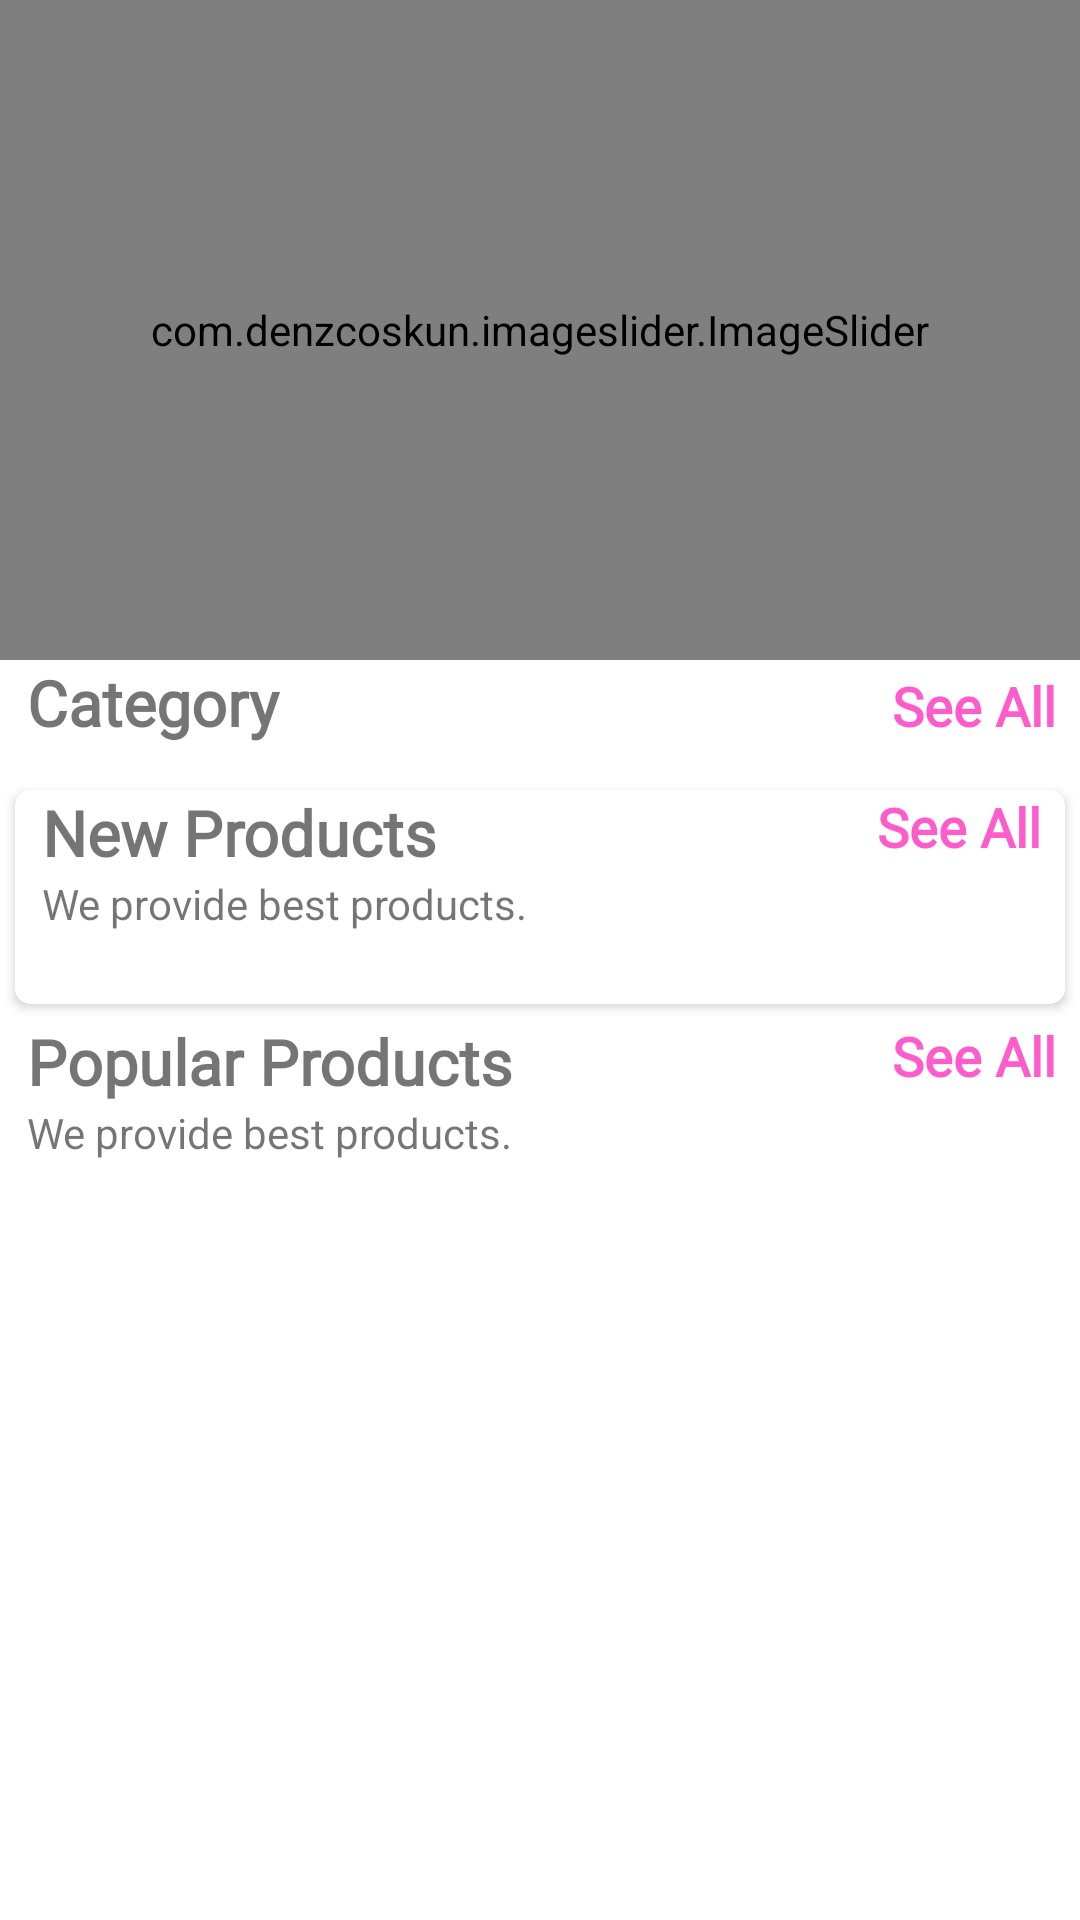

Reconstruct the res/layout file that produces this screen, plus the resources it refers to.
<!-- AndroidManifest.xml: application theme Theme.ECommerceApp -->
<!-- res/layout/fragment_home.xml -->
<?xml version="1.0" encoding="utf-8"?>
<androidx.core.widget.NestedScrollView xmlns:android="http://schemas.android.com/apk/res/android"
    xmlns:tools="http://schemas.android.com/tools"
    android:layout_width="match_parent"
    android:layout_height="match_parent"
    xmlns:app="http://schemas.android.com/apk/res-auto"
    tools:context=".fragments.HomeFragment">


    <LinearLayout
        android:id="@+id/home_layout"
        android:layout_width="match_parent"
        android:layout_height="match_parent"
        android:orientation="vertical">

        <com.denzcoskun.imageslider.ImageSlider
            android:id="@+id/image_slider"
            android:layout_width="match_parent"
            android:layout_height="220dp"
            app:iss_auto_cycle="true"
            app:iss_delay="0"
            app:iss_period="1000" />

        <LinearLayout
            android:layout_width="match_parent"
            android:layout_height="wrap_content"
            android:layout_marginStart="9dp"
            android:orientation="horizontal"
            android:weightSum="2">

            <TextView
                android:layout_width="wrap_content"
                android:layout_height="wrap_content"
                android:layout_weight="1"
                android:fontFamily="@font/amethysta"
                android:text="@string/category"
                android:textSize="21sp"
                android:textStyle="bold" />

            <TextView
                android:id="@+id/category_see_all"
                android:layout_width="wrap_content"
                android:layout_height="wrap_content"
                android:layout_marginEnd="8dp"
                android:layout_weight="1"
                android:fontFamily="@font/amethysta"
                android:gravity="end"
                android:text="@string/see_all"
                android:textColor="@color/pink"
                android:textSize="18sp"
                android:textStyle="bold" />

        </LinearLayout>

        <androidx.recyclerview.widget.RecyclerView
            android:id="@+id/rec_category"
            android:layout_width="wrap_content"
            android:layout_height="wrap_content"
            android:layout_marginStart="9dp"
            android:layout_marginTop="10dp" />

        <androidx.cardview.widget.CardView
            android:layout_width="match_parent"
            android:layout_height="wrap_content"
            android:layout_margin="5dp"
            android:layout_marginTop="10dp"
            android:elevation="6dp"
            app:cardCornerRadius="5dp">


            <LinearLayout
                android:layout_width="match_parent"
                android:layout_height="match_parent"
                android:orientation="vertical">

                <RelativeLayout
                    android:layout_width="wrap_content"
                    android:layout_height="wrap_content">

                    <TextView
                        android:id="@+id/new_product_name"
                        android:layout_width="wrap_content"
                        android:layout_height="wrap_content"
                        android:layout_marginStart="9dp"
                        android:fontFamily="@font/amethysta"
                        android:text="@string/new_products"
                        android:textSize="21sp"
                        android:textStyle="bold" />

                    <TextView
                        android:layout_width="wrap_content"
                        android:layout_height="wrap_content"
                        android:layout_below="@+id/new_product_name"
                        android:layout_marginStart="9dp"
                        android:text="@string/we_provide_best_products" />

                    <TextView
                        android:id="@+id/newProducts_see_all"
                        android:layout_width="wrap_content"
                        android:layout_height="wrap_content"
                        android:layout_alignParentEnd="true"
                        android:layout_marginEnd="8dp"
                        android:fontFamily="@font/amethysta"
                        android:text="@string/see_all"
                        android:textColor="@color/pink"
                        android:textSize="18sp"
                        android:textStyle="bold" />
                </RelativeLayout>

                <androidx.recyclerview.widget.RecyclerView
                    android:id="@+id/new_product_rec"
                    android:layout_width="wrap_content"
                    android:layout_height="wrap_content"
                    android:layout_margin="7dp"
                    android:layout_marginTop="6dp"
                    android:padding="5dp" />
            </LinearLayout>

        </androidx.cardview.widget.CardView>

        <LinearLayout
            android:layout_width="match_parent"
            android:layout_height="match_parent"
            android:orientation="vertical">

            <RelativeLayout
                android:layout_width="wrap_content"
                android:layout_height="wrap_content">

                <TextView
                    android:id="@+id/popular_products"
                    android:layout_width="wrap_content"
                    android:layout_height="wrap_content"
                    android:layout_marginStart="9dp"
                    android:fontFamily="@font/amethysta"
                    android:text="@string/popular_products"
                    android:textSize="21sp"
                    android:textStyle="bold" />

                <TextView
                    android:layout_width="wrap_content"
                    android:layout_height="wrap_content"
                    android:layout_below="@+id/popular_products"
                    android:layout_marginStart="9dp"
                    android:text="@string/we_provide_best_products" />

                <TextView
                    android:id="@+id/popular_see_all"
                    android:layout_width="wrap_content"
                    android:layout_height="wrap_content"
                    android:layout_alignParentEnd="true"
                    android:layout_marginEnd="8dp"
                    android:fontFamily="@font/amethysta"
                    android:text="@string/see_all"
                    android:textColor="@color/pink"
                    android:textSize="18sp"
                    android:textStyle="bold" />
            </RelativeLayout>

            <androidx.recyclerview.widget.RecyclerView
                android:id="@+id/popular_rec"
                android:layout_width="wrap_content"
                android:layout_height="wrap_content"
                android:layout_gravity="center"
                android:layout_margin="7dp"
                android:layout_marginTop="6dp"
                android:padding="5dp" />
        </LinearLayout>

    </LinearLayout>

</androidx.core.widget.NestedScrollView>
<!-- resources referenced by this layout -->
<resources>
  <color name="pink">#ff5ccb</color>
  <string name="category">Category</string>
  <string name="new_products">New Products</string>
  <string name="popular_products">Popular Products</string>
  <string name="see_all">See All</string>
  <string name="we_provide_best_products">We provide best products.</string>
  <style name="Theme.ECommerceApp" parent="Theme.MaterialComponents.Light.NoActionBar">
          
          <item name="colorPrimary">@color/blue</item>
          <item name="colorPrimaryVariant">@color/pink</item>
          <item name="colorOnPrimary">@color/white</item>
          
          <item name="colorSecondary">@color/teal_200</item>
          <item name="colorSecondaryVariant">@color/teal_700</item>
          <item name="colorOnSecondary">@color/black</item>
          
          <item name="android:statusBarColor">?attr/colorPrimaryVariant</item>
          
      </style>
  <color name="blue">#00f0ff</color>
  <color name="white">#FFFFFFFF</color>
  <color name="teal_200">#FF03DAC5</color>
  <color name="teal_700">#FF018786</color>
  <color name="black">#FF000000</color>
</resources>
